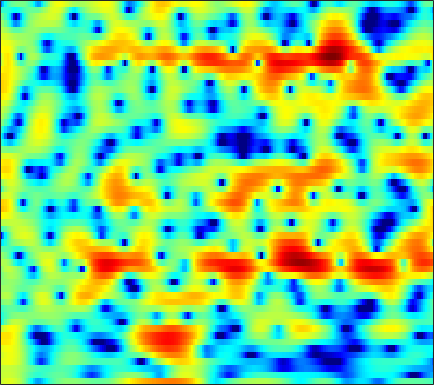

Values plotted in this chart, from the file beside it:
2.097, 2.4917, 2.8697, 3.0678, 3.1173, 3.0546, 2.8276, 2.5319, 2.0238, 1.3337, 0.44463, -0.34528, -1.5639, -2.9618, -4.0981, -5.6476, -6.8576, -7.2948, -7.0399, -6.1175, -4.9293, -4.0736, -3.0538, -2.182
2.004, 2.195, 2.367, 2.434, 2.417, 2.3, 2.075, 1.837, 1.433, 0.9359, 0.3581, -0.1106, -0.762, -1.403, -1.839, -2.324, -2.637, -2.749, -2.735, -2.563, -2.297, -2.063, -1.748, -1.454
2.007, 2.153, 2.279, 2.322, 2.299, 2.193, 2.005, 1.812, 1.489, 1.1, 0.6594, 0.3004, -0.198, -0.699, -1.059, -1.498, -1.878, -2.112, -2.318, -2.419, -2.417, -2.355, -2.217, -2.03
2.905, 3.162, 3.4, 3.512, 3.51, 3.39, 3.137, 2.855, 2.35, 1.696, 0.876, 0.145, -1.003, -2.375, -3.577, -5.448, -7.625, -9.351, -11.14, -11.19, -9.57, -8.044, -6.167, -4.603
2.331, 2.809, 3.266, 3.528, 3.597, 3.534, 3.297, 3.006, 2.473, 1.78, 0.9178, 0.1607, -0.9889, -2.304, -3.393, -4.954, -6.529, -7.573, -8.486, -8.561, -7.845, -7.035, -5.83, -4.648
2.928, 3.327, 3.676, 3.832, 3.827, 3.67, 3.342, 2.987, 2.376, 1.619, 0.7307, -0.01533, -1.083, -2.211, -3.073, -4.199, -5.226, -5.883, -6.541, -6.917, -6.935, -6.728, -6.213, -5.513
4.684, 4.793, 4.828, 4.73, 4.557, 4.189, 3.653, 3.134, 2.283, 1.243, 0.01282, -1.022, -2.563, -4.261, -5.632, -7.599, -9.73, -11.5, -14.06, -16.54, -17.21, -15.86, -13.03, -10.36
4.922, 4.992, 5.022, 4.944, 4.79, 4.436, 3.88, 3.311, 2.329, 1.053, -0.5576, -2.028, -4.401, -7.272, -9.804, -13.53, -16.71, -17.71, -17.65, -17.23, -16.22, -14.74, -12.16, -9.623
1.659, 2.343, 3.128, 3.705, 3.974, 4.101, 3.962, 3.682, 3.076, 2.176, 0.9776, -0.1373, -1.916, -4.006, -5.702, -7.805, -9.069, -9.116, -8.331, -7.174, -6.01, -5.18, -4.162, -3.26
-4.391, -2.559, -0.7936, 0.4353, 1.095, 1.686, 2.002, 2.084, 2.011, 1.766, 1.395, 1.047, 0.5238, -0.01563, -0.3856, -0.7935, -1.057, -1.139, -1.133, -1.002, -0.7966, -0.6168, -0.3842, -0.1981
-3.518, -2.808, -1.927, -1.2, -0.7675, -0.336, -0.05253, 0.0671, 0.1472, 0.1549, 0.139, 0.1276, 0.1235, 0.144, 0.1785, 0.2441, 0.3354, 0.4112, 0.5159, 0.6184, 0.699, 0.7435, 0.7716, 0.7555
-2.511, -2.003, -1.479, -1.143, -1.035, -1.064, -1.264, -1.498, -1.837, -2.099, -2.171, -2.033, -1.617, -1.023, -0.5281, 0.104, 0.6555, 1.001, 1.35, 1.573, 1.67, 1.663, 1.564, 1.391
-0.4435, 0.1112, 0.5161, 0.5567, 0.3402, -0.3138, -1.465, -2.739, -5.163, -8.637, -11.81, -10.43, -6.356, -3.183, -1.427, 0.3281, 1.578, 2.238, 2.826, 3.107, 3.113, 2.936, 2.459, 1.714
1.235, 1.535, 1.711, 1.613, 1.357, 0.7458, -0.2009, -1.126, -2.601, -4.048, -4.829, -4.54, -3.194, -1.526, -0.3815, 0.894, 1.859, 2.391, 2.849, 3.023, 2.9, 2.594, 1.871, 0.6835
0.666, 0.7978, 0.8944, 0.8605, 0.7483, 0.4981, 0.1505, -0.1499, -0.5704, -0.9112, -1.102, -1.116, -0.9739, -0.682, -0.3999, 0.01735, 0.4176, 0.6851, 0.9655, 1.113, 1.11, 1, 0.6929, 0.2174
0.02515, 0.2555, 0.496, 0.6359, 0.6625, 0.5862, 0.4021, 0.2018, -0.1276, -0.5137, -0.9076, -1.185, -1.502, -1.704, -1.737, -1.607, -1.299, -0.9808, -0.5129, -0.05433, 0.32, 0.5203, 0.6812, 0.7232
-0.5472, 0.1724, 0.8454, 1.25, 1.387, 1.37, 1.141, 0.8501, 0.3226, -0.4156, -1.364, -2.242, -3.612, -5.099, -6.026, -6.333, -5.194, -3.875, -2.107, -0.6399, 0.4629, 1.059, 1.557, 1.783
0.07092, 0.9913, 1.731, 2.011, 1.997, 1.728, 1.269, 0.8222, 0.1216, -0.6707, -1.694, -2.683, -4.528, -7.445, -10.58, -12.79, -8.099, -4.823, -1.695, 0.4256, 1.816, 2.485, 2.941, 2.919
1.456, 1.544, 1.406, 0.8914, 0.2249, -1.012, -2.59, -3.832, -5.03, -5.08, -4.332, -3.656, -2.944, -2.388, -1.972, -1.313, -0.3841, 0.4042, 1.476, 2.385, 3.046, 3.331, 3.433, 3.136
0.7051, 0.427, -0.1607, -1.074, -2.077, -3.998, -6.967, -10.34, -16.33, -12.87, -7.816, -5.355, -3.113, -1.544, -0.6612, 0.2534, 0.967, 1.408, 1.875, 2.212, 2.433, 2.499, 2.462, 2.321
-1.156, -1.219, -1.334, -1.528, -1.74, -2.163, -2.638, -2.935, -3.079, -2.771, -2.087, -1.462, -0.639, 0.0499, 0.4549, 0.8314, 1.021, 1.05, 0.9517, 0.745, 0.48, 0.301, 0.1397, 0.1378
-5.321, -4.467, -3.101, -1.87, -1.117, -0.3277, 0.255, 0.6123, 1.015, 1.349, 1.642, 1.828, 2.006, 2.06, 1.991, 1.744, 1.267, 0.7406, -0.2137, -1.48, -3.051, -4.292, -5.554, -5.596
-12.85, -8.248, -4.44, -1.984, -0.6667, 0.6336, 1.563, 2.072, 2.578, 2.903, 3.074, 3.111, 3.029, 2.788, 2.492, 1.909, 1.076, 0.2525, -1.176, -3.121, -5.871, -8.773, -14.29, -14.88
-2.301, -1.803, -0.917, 0.003049, 0.6352, 1.336, 1.874, 2.172, 2.429, 2.56, 2.568, 2.49, 2.275, 1.93, 1.584, 0.9876, 0.244, -0.4132, -1.425, -2.547, -3.674, -4.426, -5.09, -5.181
1.648, 1.715, 1.851, 1.986, 2.07, 2.141, 2.144, 2.111, 1.998, 1.844, 1.641, 1.461, 1.179, 0.8378, 0.5189, 0.01878, -0.5924, -1.111, -1.876, -2.662, -3.395, -3.868, -4.31, -4.477
4.144, 4.057, 3.87, 3.594, 3.317, 2.856, 2.301, 1.841, 1.239, 0.6892, 0.2717, 0.0634, -0.11, -0.2502, -0.3901, -0.6888, -1.186, -1.703, -2.587, -3.704, -4.967, -5.899, -6.878, -7.236
5.982, 5.818, 5.444, 4.873, 4.286, 3.246, 1.882, 0.6167, -1.306, -3.179, -4.149, -3.935, -2.914, -1.857, -1.273, -0.9074, -0.9991, -1.4, -2.418, -4.113, -6.777, -9.785, -17.05, -22.16
5.519, 5.463, 5.235, 4.744, 4.156, 3.002, 1.29, -0.5038, -3.917, -9.386, -14.72, -10.33, -5.544, -2.832, -1.613, -0.6703, -0.3329, -0.41, -0.9239, -1.821, -3.075, -4.131, -5.329, -5.696
1.47, 2.068, 2.636, 2.841, 2.752, 2.309, 1.538, 0.786, -0.3457, -1.372, -1.965, -2.036, -1.76, -1.29, -0.9634, -0.6349, -0.4924, -0.4853, -0.5934, -0.8016, -1.041, -1.222, -1.358, -1.345
-2.602, -0.743, 0.8436, 1.75, 2.091, 2.187, 1.966, 1.673, 1.131, 0.5624, 0.01316, -0.3454, -0.7328, -1.037, -1.213, -1.417, -1.569, -1.651, -1.69, -1.671, -1.54, -1.381, -1.083, -0.7458
0.3602, 1.258, 2.188, 2.759, 2.953, 2.93, 2.603, 2.181, 1.458, 0.5705, -0.3953, -1.123, -2.025, -2.822, -3.337, -3.947, -4.463, -4.792, -5.056, -4.926, -4.386, -3.729, -2.756, -1.779
3.749, 4.056, 4.334, 4.39, 4.262, 3.833, 3.084, 2.273, 0.8858, -0.9045, -3.032, -4.721, -6.718, -7.859, -8.242, -8.649, -9.639, -11.01, -13.8, -15.42, -12.16, -9.21, -6.122, -3.908
4.938, 5.197, 5.345, 5.246, 4.989, 4.365, 3.394, 2.378, 0.5453, -1.993, -5.66, -9.783, -20.31, -19.16, -13.56, -10.73, -10.14, -10.59, -11.85, -12.33, -10.5, -8.57, -6.335, -4.748
4.395, 4.692, 4.88, 4.838, 4.651, 4.196, 3.481, 2.781, 1.583, 0.1132, -1.554, -2.814, -4.193, -4.88, -4.944, -4.759, -4.557, -4.473, -4.452, -4.398, -4.303, -4.23, -4.307, -4.706
2.659, 2.863, 2.992, 2.982, 2.905, 2.725, 2.451, 2.196, 1.795, 1.337, 0.863, 0.5279, 0.1448, -0.1522, -0.3009, -0.4254, -0.522, -0.614, -0.7813, -1.036, -1.413, -1.819, -2.589, -3.748
0.1919, 0.09803, -0.09051, -0.2635, -0.3271, -0.2948, -0.1123, 0.07688, 0.3792, 0.6762, 0.9367, 1.105, 1.293, 1.441, 1.517, 1.567, 1.545, 1.475, 1.307, 1.021, 0.6092, 0.2014, -0.4586, -1.251
-2.665, -3.499, -4.803, -5.987, -6.429, -6.053, -4.85, -3.761, -2.382, -1.165, -0.1372, 0.5162, 1.25, 1.843, 2.192, 2.53, 2.729, 2.787, 2.732, 2.533, 2.187, 1.841, 1.276, 0.6226
-4.147, -5.874, -9.364, -15.76, -29.27, -16.77, -10.34, -7.589, -5.004, -3.06, -1.465, -0.4264, 0.7702, 1.762, 2.379, 3.029, 3.475, 3.671, 3.747, 3.617, 3.282, 2.905, 2.228, 1.376
-2.125, -3.273, -5.048, -6.764, -7.708, -8.191, -7.893, -7.392, -6.35, -4.93, -3.227, -1.897, -0.2192, 1.248, 2.166, 3.146, 3.84, 4.174, 4.383, 4.311, 3.96, 3.501, 2.619, 1.407
0.48, -0.313, -1.556, -3.02, -4.274, -6.258, -8.855, -11.47, -14.76, -12.06, -7.377, -4.645, -1.829, 0.2762, 1.517, 2.791, 3.69, 4.143, 4.471, 4.484, 4.191, 3.749, 2.858, 1.571
1.709, 1.125, 0.1288, -1.153, -2.304, -4.147, -6.391, -8.175, -9.758, -8.831, -6.325, -4.434, -2.255, -0.4913, 0.6084, 1.79, 2.675, 3.161, 3.559, 3.684, 3.533, 3.242, 2.604, 1.677
2.197, 1.879, 1.255, 0.4335, -0.2963, -1.347, -2.387, -3.051, -3.66, -3.814, -3.523, -3.067, -2.238, -1.259, -0.5267, 0.3965, 1.193, 1.679, 2.147, 2.401, 2.419, 2.293, 1.929, 1.372
3.114, 2.996, 2.615, 2.001, 1.397, 0.4307, -0.6762, -1.558, -2.743, -3.812, -4.549, -4.695, -4.265, -3.296, -2.411, -1.23, -0.1955, 0.4298, 1.069, 1.472, 1.655, 1.643, 1.463, 1.104
4.535, 4.495, 4.184, 3.583, 2.945, 1.813, 0.3212, -1.109, -3.552, -6.993, -12.03, -15.74, -12.01, -7.414, -5.069, -2.867, -1.35, -0.5362, 0.2318, 0.7038, 0.944, 0.9794, 0.8626, 0.5507
5.399, 5.348, 5.051, 4.492, 3.898, 2.855, 1.501, 0.2341, -1.786, -4.185, -6.581, -7.615, -7.179, -5.609, -4.418, -3.152, -2.265, -1.784, -1.364, -1.132, -1.047, -1.046, -1.174, -1.449
5.435, 5.355, 5.1, 4.663, 4.212, 3.46, 2.536, 1.771, 0.6659, -0.4235, -1.384, -1.952, -2.477, -2.82, -2.996, -3.258, -3.614, -3.937, -4.392, -4.742, -4.908, -4.903, -4.816, -4.764
5.159, 5.107, 4.953, 4.671, 4.365, 3.83, 3.172, 2.632, 1.861, 1.091, 0.34, -0.222, -0.9868, -1.815, -2.56, -3.781, -5.387, -6.957, -9.467, -11.85, -12.13, -10.99, -9.15, -7.866
4.253, 4.491, 4.682, 4.649, 4.455, 3.971, 3.306, 2.715, 1.949, 1.27, 0.7124, 0.3584, -0.1377, -0.781, -1.471, -2.774, -4.664, -6.578, -10.2, -14.81, -15.25, -12.36, -9.334, -7.59
1.879, 3.31, 4.427, 4.784, 4.603, 3.809, 2.42, 1.044, -0.8548, -1.947, -1.604, -0.8528, 0.04159, 0.4718, 0.4832, 0.06513, -0.7379, -1.522, -2.679, -3.611, -4.118, -4.184, -3.997, -3.773
2.043, 3.45, 4.533, 4.788, 4.468, 3.338, 1.208, -1.336, -6.97, -13.96, -6.623, -3.084, -0.4676, 0.8633, 1.305, 1.354, 0.9267, 0.3685, -0.5185, -1.452, -2.255, -2.68, -2.95, -2.937
3.771, 4.041, 4.236, 4.142, 3.848, 3.141, 2.135, 1.261, 0.1915, -0.4123, -0.3468, -0.03987, 0.4289, 0.7055, 0.6658, 0.2644, -0.6068, -1.569, -3.333, -5.687, -8.403, -9.954, -9.716, -7.797
3.646, 3.676, 3.612, 3.431, 3.216, 2.835, 2.39, 2.062, 1.658, 1.35, 1.155, 1.048, 0.8926, 0.6179, 0.2888, -0.3957, -1.436, -2.531, -4.545, -7.427, -11.43, -14.42, -13.23, -9.427
2.902, 2.826, 2.62, 2.322, 2.064, 1.718, 1.399, 1.203, 1.014, 0.9089, 0.8489, 0.8255, 0.7597, 0.6068, 0.4161, 0.01228, -0.5651, -1.133, -2.018, -2.989, -3.834, -4.219, -4.287, -3.92
2.052, 1.739, 1.193, 0.5243, -0.01326, -0.6893, -1.192, -1.392, -1.356, -1.046, -0.5973, -0.2472, 0.1701, 0.4908, 0.6374, 0.7147, 0.6562, 0.5536, 0.3479, 0.1205, -0.09038, -0.2071, -0.2908, -0.3218
1.146, 0.5182, -0.5567, -1.952, -3.261, -5.339, -7.375, -8.068, -7.097, -5.071, -3.142, -1.97, -0.7495, 0.1403, 0.6302, 1.107, 1.422, 1.587, 1.734, 1.835, 1.9, 1.924, 1.924, 1.877
-0.09626, -0.7547, -1.871, -3.417, -5.027, -8.168, -13.15, -16.5, -11.82, -7.204, -4.272, -2.745, -1.292, -0.3124, 0.2205, 0.7381, 1.135, 1.379, 1.694, 1.997, 2.296, 2.5, 2.711, 2.825
-2.525, -2.572, -2.614, -2.848, -3.15, -3.674, -4.098, -4.144, -3.738, -2.952, -2.1, -1.568, -1.068, -0.8209, -0.775, -0.8241, -0.8612, -0.7839, -0.4437, 0.1554, 0.9085, 1.494, 2.199, 2.733
-8.69, -6.027, -3.682, -2.261, -1.589, -1.016, -0.677, -0.5014, -0.3463, -0.272, -0.3329, -0.5055, -0.9828, -1.799, -2.699, -4.297, -6.232, -7.333, -7.015, -4.82, -2.391, -0.8345, 0.8343, 2.072
